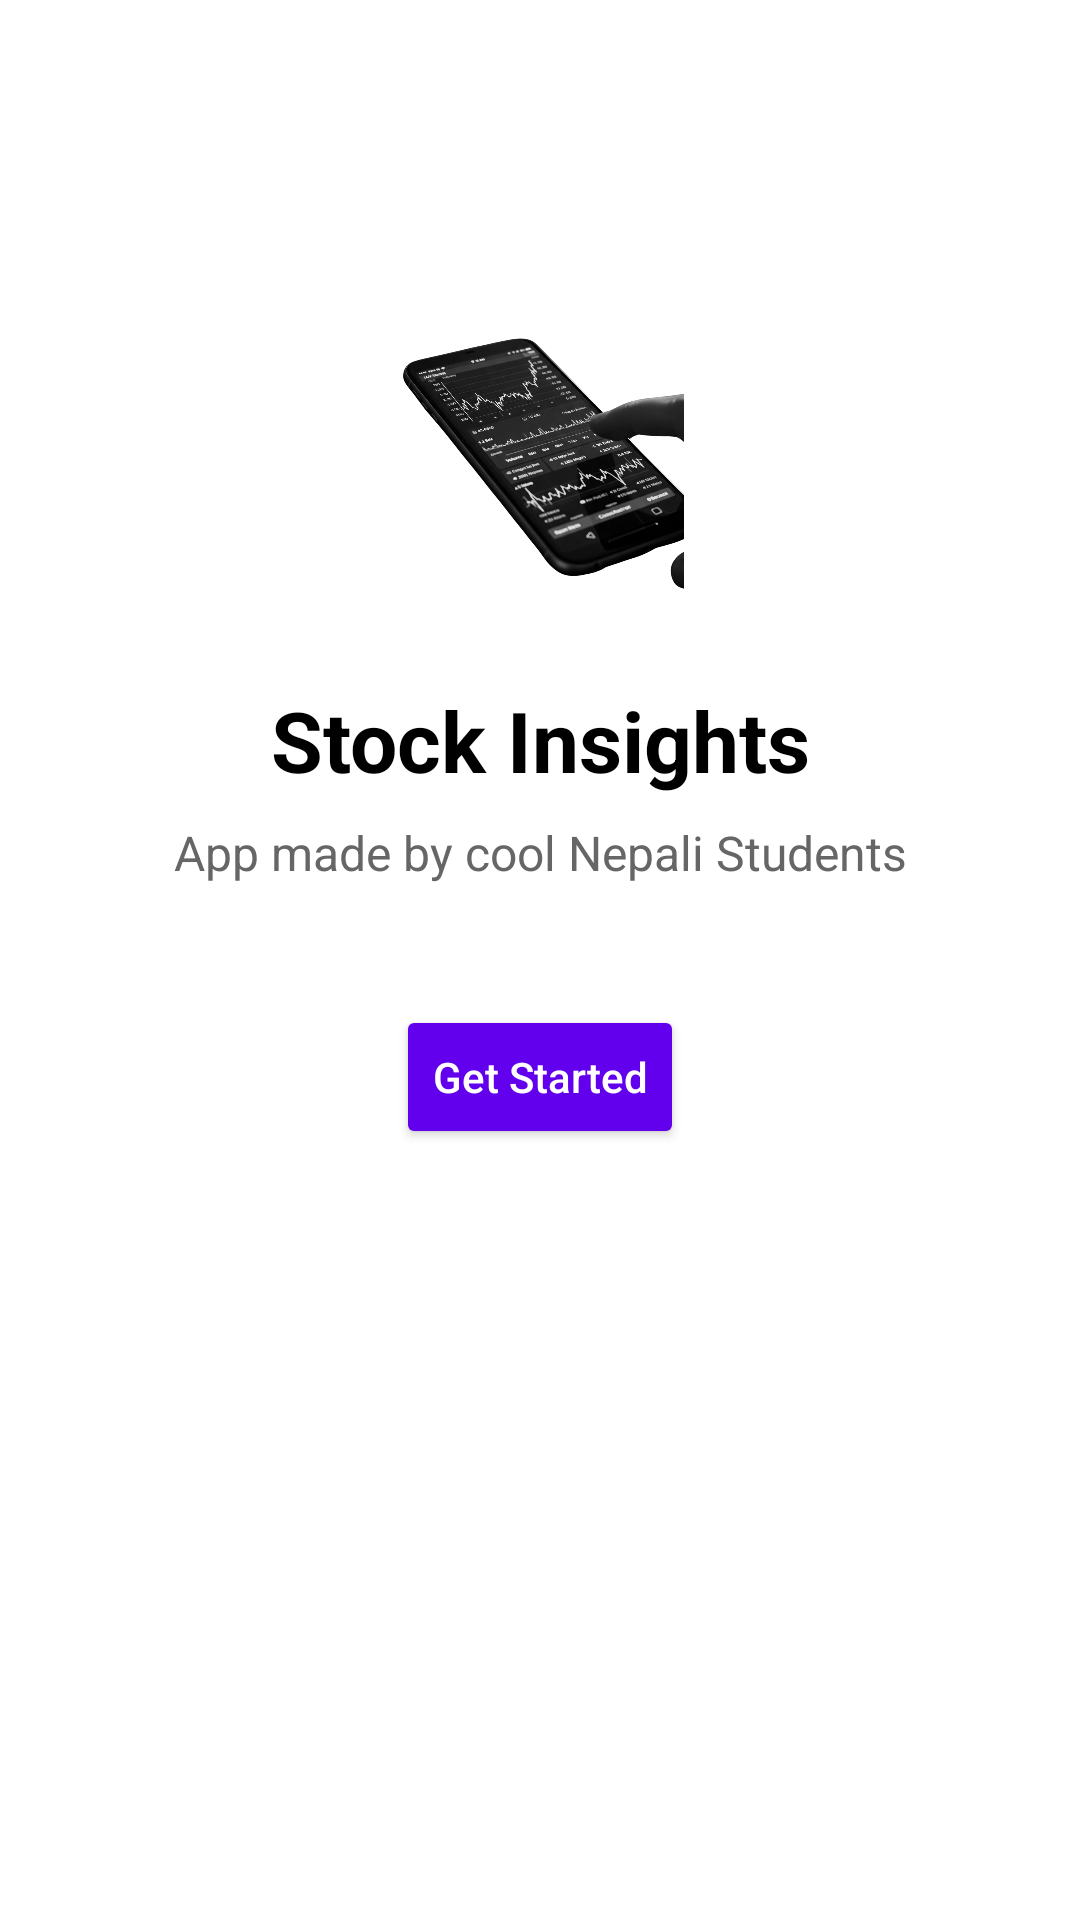

Layout XML and referenced resources for this Android screen:
<!-- AndroidManifest.xml: application theme Theme.ClassApp -->
<!-- res/layout/activity_landing.xml -->
<?xml version="1.0" encoding="utf-8"?>
<androidx.constraintlayout.widget.ConstraintLayout xmlns:android="http://schemas.android.com/apk/res/android"
    xmlns:app="http://schemas.android.com/apk/res-auto"
    android:layout_width="match_parent"
    android:layout_height="match_parent"
    android:background="@android:color/white"
    android:padding="24dp">

    <ImageView
        android:id="@+id/logoImage"
        android:layout_width="120dp"
        android:layout_height="120dp"
        android:src="@drawable/top_image"
        app:layout_constraintTop_toTopOf="parent"
        app:layout_constraintStart_toStartOf="parent"
        app:layout_constraintEnd_toEndOf="parent"
        android:layout_marginTop="60dp" />

    <TextView
        android:id="@+id/appTitle"
        android:layout_width="wrap_content"
        android:layout_height="wrap_content"
        android:text="Stock Insights"
        android:textSize="28sp"
        android:textStyle="bold"
        android:textColor="#000000"
        app:layout_constraintTop_toBottomOf="@id/logoImage"
        app:layout_constraintStart_toStartOf="parent"
        app:layout_constraintEnd_toEndOf="parent"
        android:layout_marginTop="24dp" />

    <TextView
        android:id="@+id/tagline"
        android:layout_width="wrap_content"
        android:layout_height="wrap_content"
        android:text="App made by cool Nepali Students"
        android:textSize="16sp"
        android:textColor="#666666"
        android:textAlignment="center"
        app:layout_constraintTop_toBottomOf="@id/appTitle"
        app:layout_constraintStart_toStartOf="parent"
        app:layout_constraintEnd_toEndOf="parent"
        android:layout_marginTop="8dp" />

    <Button
        android:id="@+id/getStartedButton"
        android:layout_width="wrap_content"
        android:layout_height="wrap_content"
        android:text="Get Started"
        android:textAllCaps="false"
        android:backgroundTint="@color/purple_500"
        android:textColor="@android:color/white"
        app:layout_constraintTop_toBottomOf="@id/tagline"
        app:layout_constraintStart_toStartOf="parent"
        app:layout_constraintEnd_toEndOf="parent"
        android:layout_marginTop="40dp" />
</androidx.constraintlayout.widget.ConstraintLayout>
<!-- resources referenced by this layout -->
<resources>
  <!-- drawable top_image: png bitmap (drawable, 519542 bytes) -->
  <style name="Theme.ClassApp" parent="Theme.MaterialComponents.DayNight.DarkActionBar">
          
          <item name="colorPrimary">#555d50</item>
          <item name="colorPrimaryVariant">#c2eabd</item>
          <item name="colorOnPrimary">#8b94a3</item>
          
          <item name="colorSecondary">@color/teal_200</item>
          <item name="colorSecondaryVariant">@color/teal_700</item>
          <item name="colorOnSecondary">@color/black</item>
          
          <item name="android:statusBarColor">?attr/colorPrimaryVariant</item>
          
      </style>
  <!-- not gathered from this repository: default colours our renderer supplied (Android Studio template values) -->
  <color name="purple_500">#FF6200EE</color>
  <color name="teal_200">#FF03DAC5</color>
  <color name="teal_700">#FF018786</color>
  <color name="black">#FF000000</color>
</resources>
